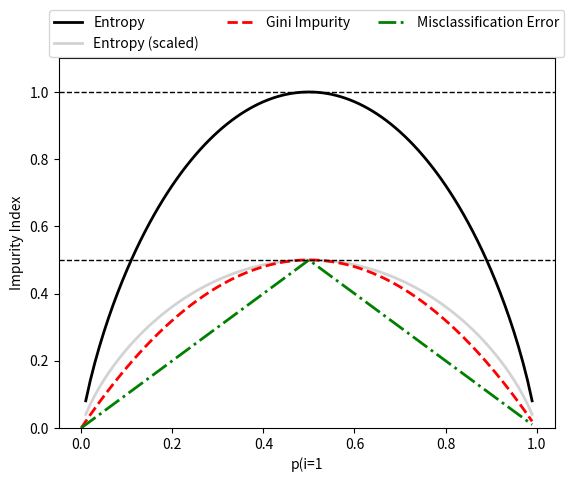

This chart was generated by the following Python code:
import matplotlib.pyplot as plt
import numpy as np

def gini(p):
    return (p)*(1 - (p)) + (1 - p)*(1 - (1-p))

def entropy(p):
    return - p*np.log2(p) - (1 - p)*np.log2((1 - p))
def error(p):
    return 1 - np.max([p, 1 - p])
x = np.arange(0.0, 1.0, 0.01)
ent = [entropy(p) if p != 0 else None for p in x]
sc_ent = [e*0.5 if e else None for e in ent]
err = [error(i) for i in x]
fig = plt.figure()
ax = plt.subplot(111)
for i, lab, ls, c, in zip([ent, sc_ent, gini(x), err], ["Entropy", "Entropy (scaled)", "Gini Impurity", "Misclassification Error"],
                          ['-', '-', '--', '-.'], ['black', 'lightgray', 'red', 'green', 'cyan']):
    line = ax.plot(x, i, label=lab, linestyle=ls, lw=2, color=c)
ax.legend(loc='upper center', bbox_to_anchor=(0.5, 1.15), ncol=3, fancybox=True, shadow=False)
ax.axhline(y=0.5, linewidth=1, color='k', linestyle='--')
ax.axhline(y=1.0, linewidth=1, color='k', linestyle='--')
plt.ylim([0, 1.1])
plt.xlabel('p(i=1')
plt.ylabel('Impurity Index')
plt.show()